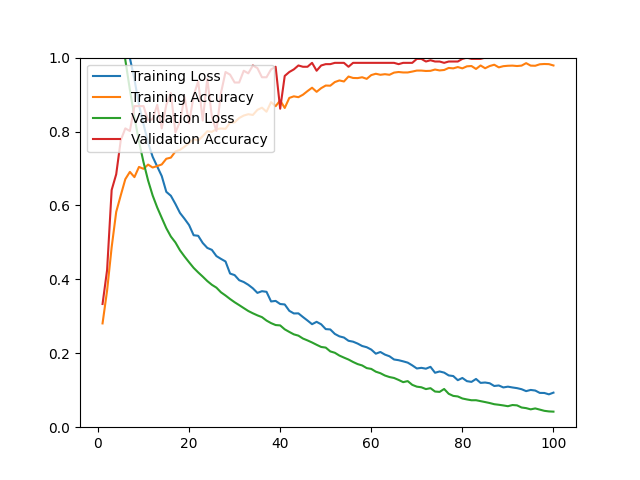

The table this chart was drawn from, first rows:
epoch, loss, acc, val_loss, val_acc
1, 1.568, 0.2808, 1.486, 0.3333
2, 1.436, 0.3698, 1.366, 0.4255
3, 1.332, 0.4868, 1.268, 0.6418
4, 1.243, 0.5825, 1.175, 0.6844
5, 1.157, 0.6274, 1.084, 0.7766
6, 1.081, 0.6711, 0.9937, 0.8085
7, 0.9988, 0.6908, 0.9133, 0.8014
8, 0.9417, 0.6766, 0.8391, 0.8688
9, 0.8716, 0.7042, 0.7733, 0.8688
10, 0.8198, 0.6991, 0.7166, 0.8688
11, 0.7697, 0.7105, 0.6675, 0.8298
12, 0.7317, 0.7026, 0.6270, 0.8333
13, 0.7055, 0.7066, 0.5946, 0.8723
14, 0.6794, 0.7109, 0.5663, 0.8085
15, 0.6368, 0.7263, 0.5384, 0.8723
16, 0.6262, 0.7294, 0.5159, 0.9043
17, 0.6040, 0.7460, 0.4999, 0.7979
18, 0.5797, 0.7503, 0.4786, 0.8262
19, 0.5639, 0.7590, 0.4618, 0.8936
20, 0.5469, 0.7688, 0.4462, 0.8227
21, 0.5194, 0.7794, 0.4311, 0.8972
22, 0.5179, 0.7755, 0.4188, 0.9362
23, 0.4984, 0.7877, 0.4074, 0.8298
24, 0.4851, 0.8007, 0.3954, 0.9433
25, 0.4798, 0.7991, 0.3853, 0.8404
26, 0.4630, 0.8066, 0.3776, 0.8014
27, 0.4554, 0.8082, 0.3650, 0.9043
28, 0.4484, 0.8074, 0.3563, 0.9610
29, 0.4157, 0.8239, 0.3468, 0.9539
30, 0.4115, 0.8251, 0.3381, 0.9326
31, 0.3977, 0.8365, 0.3303, 0.9326
32, 0.3928, 0.8432, 0.3223, 0.9645
33, 0.3853, 0.8468, 0.3144, 0.9574
34, 0.3758, 0.8448, 0.3082, 0.9787
35, 0.3634, 0.8586, 0.3026, 0.9716
36, 0.3680, 0.8645, 0.2978, 0.9468
37, 0.3663, 0.8535, 0.2885, 0.9468
38, 0.3402, 0.8795, 0.2816, 0.9681
39, 0.3417, 0.8685, 0.2764, 0.9752
40, 0.3333, 0.8842, 0.2754, 0.8617
41, 0.3321, 0.8637, 0.2648, 0.9504
42, 0.3149, 0.8909, 0.2578, 0.9610
43, 0.3078, 0.8952, 0.2512, 0.9681
44, 0.3080, 0.8929, 0.2477, 0.9787
45, 0.2981, 0.8996, 0.2399, 0.9752
46, 0.2886, 0.9094, 0.2348, 0.9752
47, 0.2787, 0.9185, 0.2292, 0.9858
48, 0.2851, 0.9074, 0.2230, 0.9645
49, 0.2784, 0.9173, 0.2171, 0.9787
50, 0.2654, 0.9244, 0.2154, 0.9823
51, 0.2645, 0.9240, 0.2051, 0.9823
52, 0.2524, 0.9338, 0.2014, 0.9858
53, 0.2458, 0.9382, 0.1938, 0.9858
54, 0.2426, 0.9354, 0.1883, 0.9858
55, 0.2338, 0.9488, 0.1831, 0.9752
56, 0.2314, 0.9449, 0.1765, 0.9858
57, 0.2263, 0.9445, 0.1708, 0.9858
58, 0.2197, 0.9468, 0.1671, 0.9858
59, 0.2164, 0.9425, 0.1599, 0.9858
60, 0.2100, 0.9527, 0.1577, 0.9858
... 40 more rows
